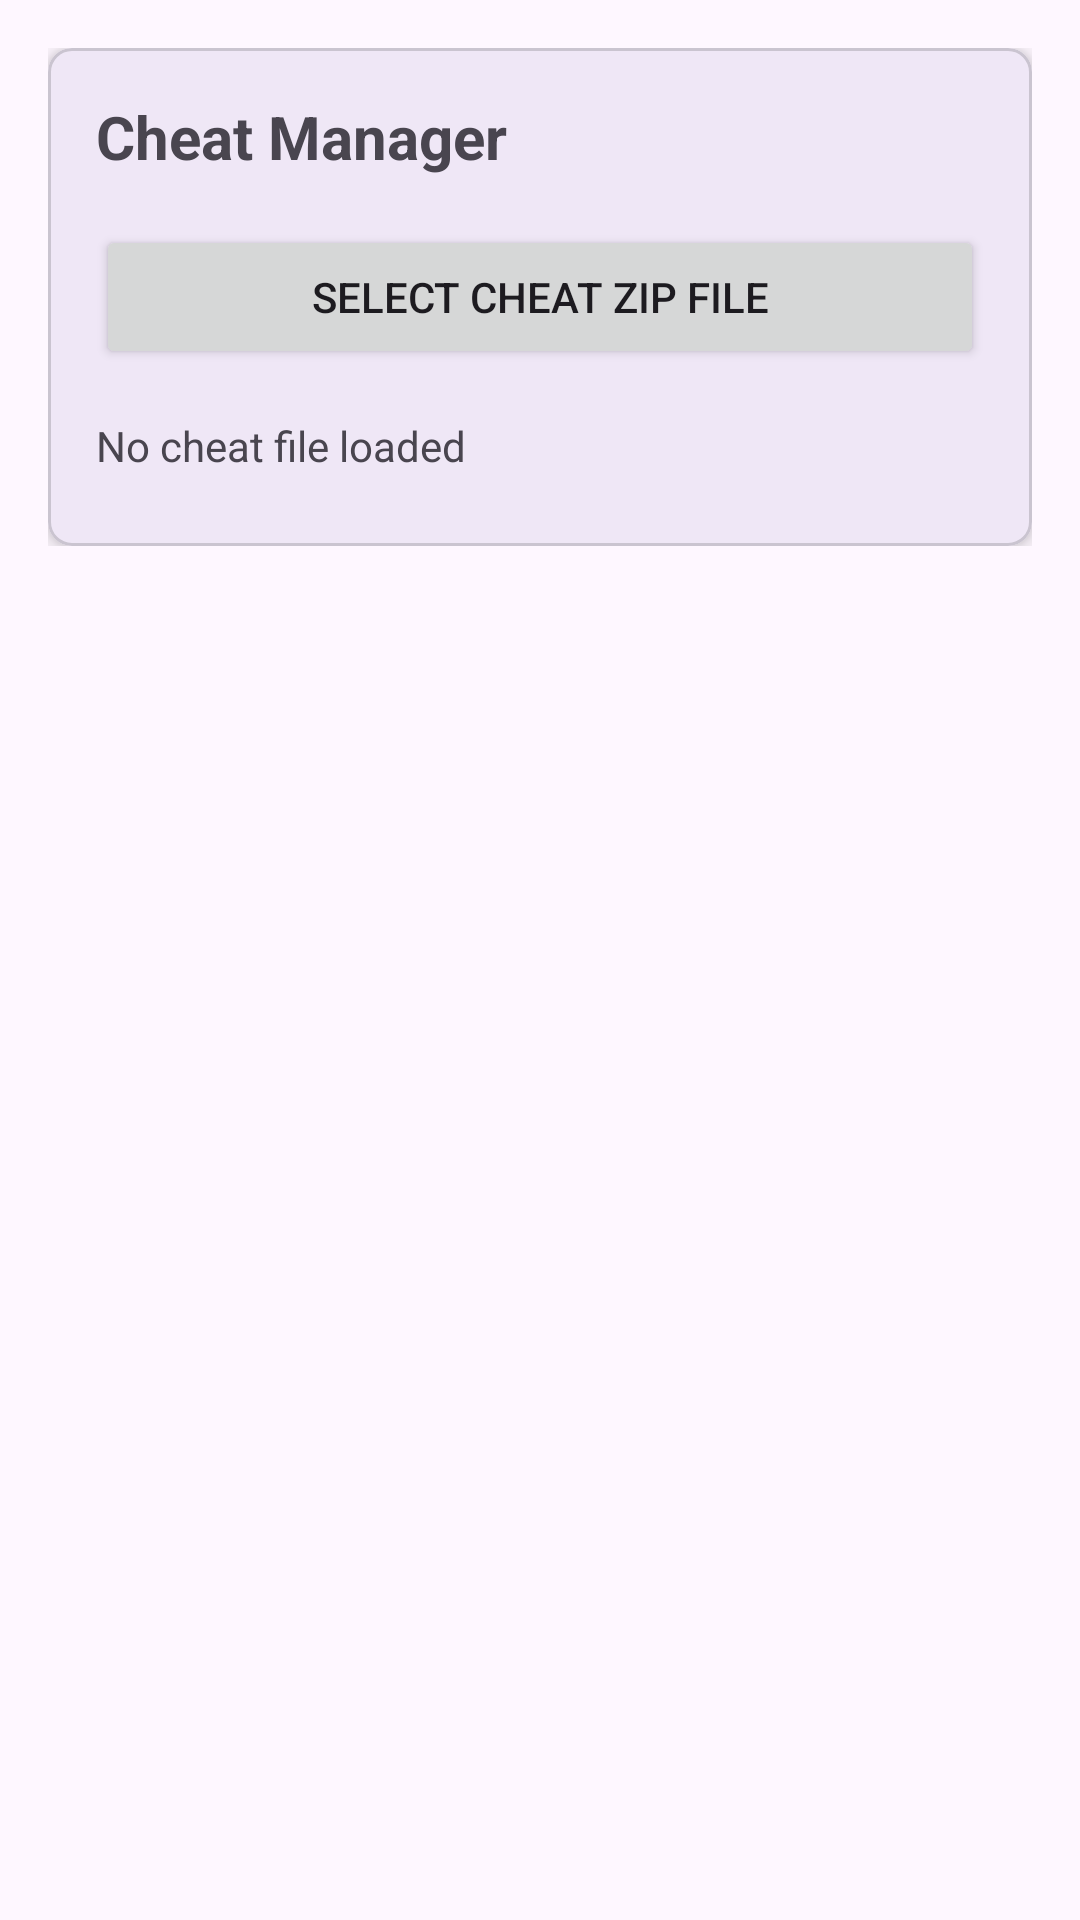

The Android layout XML behind this screen, and the referenced resources:
<!-- AndroidManifest.xml: application theme Theme.Nxinfo -->
<!-- res/layout/fragment_second.xml -->
<?xml version="1.0" encoding="utf-8"?>
<androidx.core.widget.NestedScrollView xmlns:android="http://schemas.android.com/apk/res/android"
    xmlns:app="http://schemas.android.com/apk/res-auto"
    xmlns:tools="http://schemas.android.com/tools"
    android:layout_width="match_parent"
    android:layout_height="match_parent"
    tools:context=".SecondFragment">

    <androidx.constraintlayout.widget.ConstraintLayout
        android:layout_width="match_parent"
        android:layout_height="wrap_content"
        android:padding="16dp">

        <com.google.android.material.card.MaterialCardView
            android:id="@+id/card_cheat_manager"
            android:layout_width="match_parent"
            android:layout_height="wrap_content"
            app:cardCornerRadius="8dp"
            app:cardElevation="4dp"
            app:layout_constraintTop_toTopOf="parent"
            app:layout_constraintStart_toStartOf="parent"
            app:layout_constraintEnd_toEndOf="parent">

            <LinearLayout
                android:layout_width="match_parent"
                android:layout_height="wrap_content"
                android:orientation="vertical"
                android:padding="16dp">

                <TextView
                    android:layout_width="wrap_content"
                    android:layout_height="wrap_content"
                    android:text="Cheat Manager"
                    android:textSize="20sp"
                    android:textStyle="bold"
                    android:layout_marginBottom="16dp" />

                <Button
                    android:id="@+id/button_select_cheat"
                    android:layout_width="match_parent"
                    android:layout_height="wrap_content"
                    android:text="Select Cheat Zip File"
                    android:layout_marginBottom="16dp" />

                <TextView
                    android:id="@+id/textview_cheat_status"
                    android:layout_width="match_parent"
                    android:layout_height="wrap_content"
                    android:text="No cheat file loaded"
                    android:textSize="14sp"
                    android:layout_marginBottom="8dp" />

            </LinearLayout>
        </com.google.android.material.card.MaterialCardView>

        <com.google.android.material.card.MaterialCardView
            android:id="@+id/card_cheat_info"
            android:layout_width="match_parent"
            android:layout_height="wrap_content"
            android:layout_marginTop="16dp"
            android:visibility="gone"
            app:cardCornerRadius="8dp"
            app:cardElevation="4dp"
            app:layout_constraintTop_toBottomOf="@id/card_cheat_manager"
            app:layout_constraintStart_toStartOf="parent"
            app:layout_constraintEnd_toEndOf="parent">

            <LinearLayout
                android:layout_width="match_parent"
                android:layout_height="wrap_content"
                android:orientation="vertical"
                android:padding="16dp">

                <TextView
                    android:layout_width="wrap_content"
                    android:layout_height="wrap_content"
                    android:text="Cheat Information"
                    android:textSize="18sp"
                    android:textStyle="bold"
                    android:layout_marginBottom="16dp" />

                <LinearLayout
                    android:layout_width="match_parent"
                    android:layout_height="wrap_content"
                    android:orientation="horizontal"
                    android:layout_marginBottom="8dp">

                    <TextView
                        android:layout_width="wrap_content"
                        android:layout_height="wrap_content"
                        android:text="Title ID: "
                        android:textStyle="bold"
                        android:minWidth="100dp" />

                    <TextView
                        android:id="@+id/textview_cheat_title_id"
                        android:layout_width="0dp"
                        android:layout_height="wrap_content"
                        android:layout_weight="1"
                        android:text="-"
                        android:textIsSelectable="true" />
                </LinearLayout>

                <LinearLayout
                    android:layout_width="match_parent"
                    android:layout_height="wrap_content"
                    android:orientation="horizontal"
                    android:layout_marginBottom="8dp">

                    <TextView
                        android:layout_width="wrap_content"
                        android:layout_height="wrap_content"
                        android:text="Build ID: "
                        android:textStyle="bold"
                        android:minWidth="100dp" />

                    <TextView
                        android:id="@+id/textview_cheat_build_id"
                        android:layout_width="0dp"
                        android:layout_height="wrap_content"
                        android:layout_weight="1"
                        android:text="-"
                        android:textIsSelectable="true" />
                </LinearLayout>

                <LinearLayout
                    android:layout_width="match_parent"
                    android:layout_height="wrap_content"
                    android:orientation="horizontal"
                    android:layout_marginBottom="16dp">

                    <TextView
                        android:layout_width="wrap_content"
                        android:layout_height="wrap_content"
                        android:text="Cheats: "
                        android:textStyle="bold"
                        android:minWidth="100dp" />

                    <TextView
                        android:id="@+id/textview_cheat_lines"
                        android:layout_width="0dp"
                        android:layout_height="wrap_content"
                        android:layout_weight="1"
                        android:text="-" />
                </LinearLayout>

                <TextView
                    android:layout_width="wrap_content"
                    android:layout_height="wrap_content"
                    android:text="Cheat Content:"
                    android:textStyle="bold"
                    android:layout_marginBottom="8dp" />

                <TextView
                    android:id="@+id/textview_cheat_content"
                    android:layout_width="match_parent"
                    android:layout_height="wrap_content"
                    android:text=""
                    android:textIsSelectable="true"
                    android:fontFamily="monospace"
                    android:textSize="12sp"
                    android:maxLines="20"
                    android:scrollbars="vertical" />

            </LinearLayout>
        </com.google.android.material.card.MaterialCardView>

    </androidx.constraintlayout.widget.ConstraintLayout>
</androidx.core.widget.NestedScrollView>
<!-- resources referenced by this layout -->
<resources>
  <style name="Theme.Nxinfo" parent="Base.Theme.Nxinfo" />
  <style name="Base.Theme.Nxinfo" parent="Theme.Material3.DayNight.NoActionBar">
          
          
      </style>
</resources>
